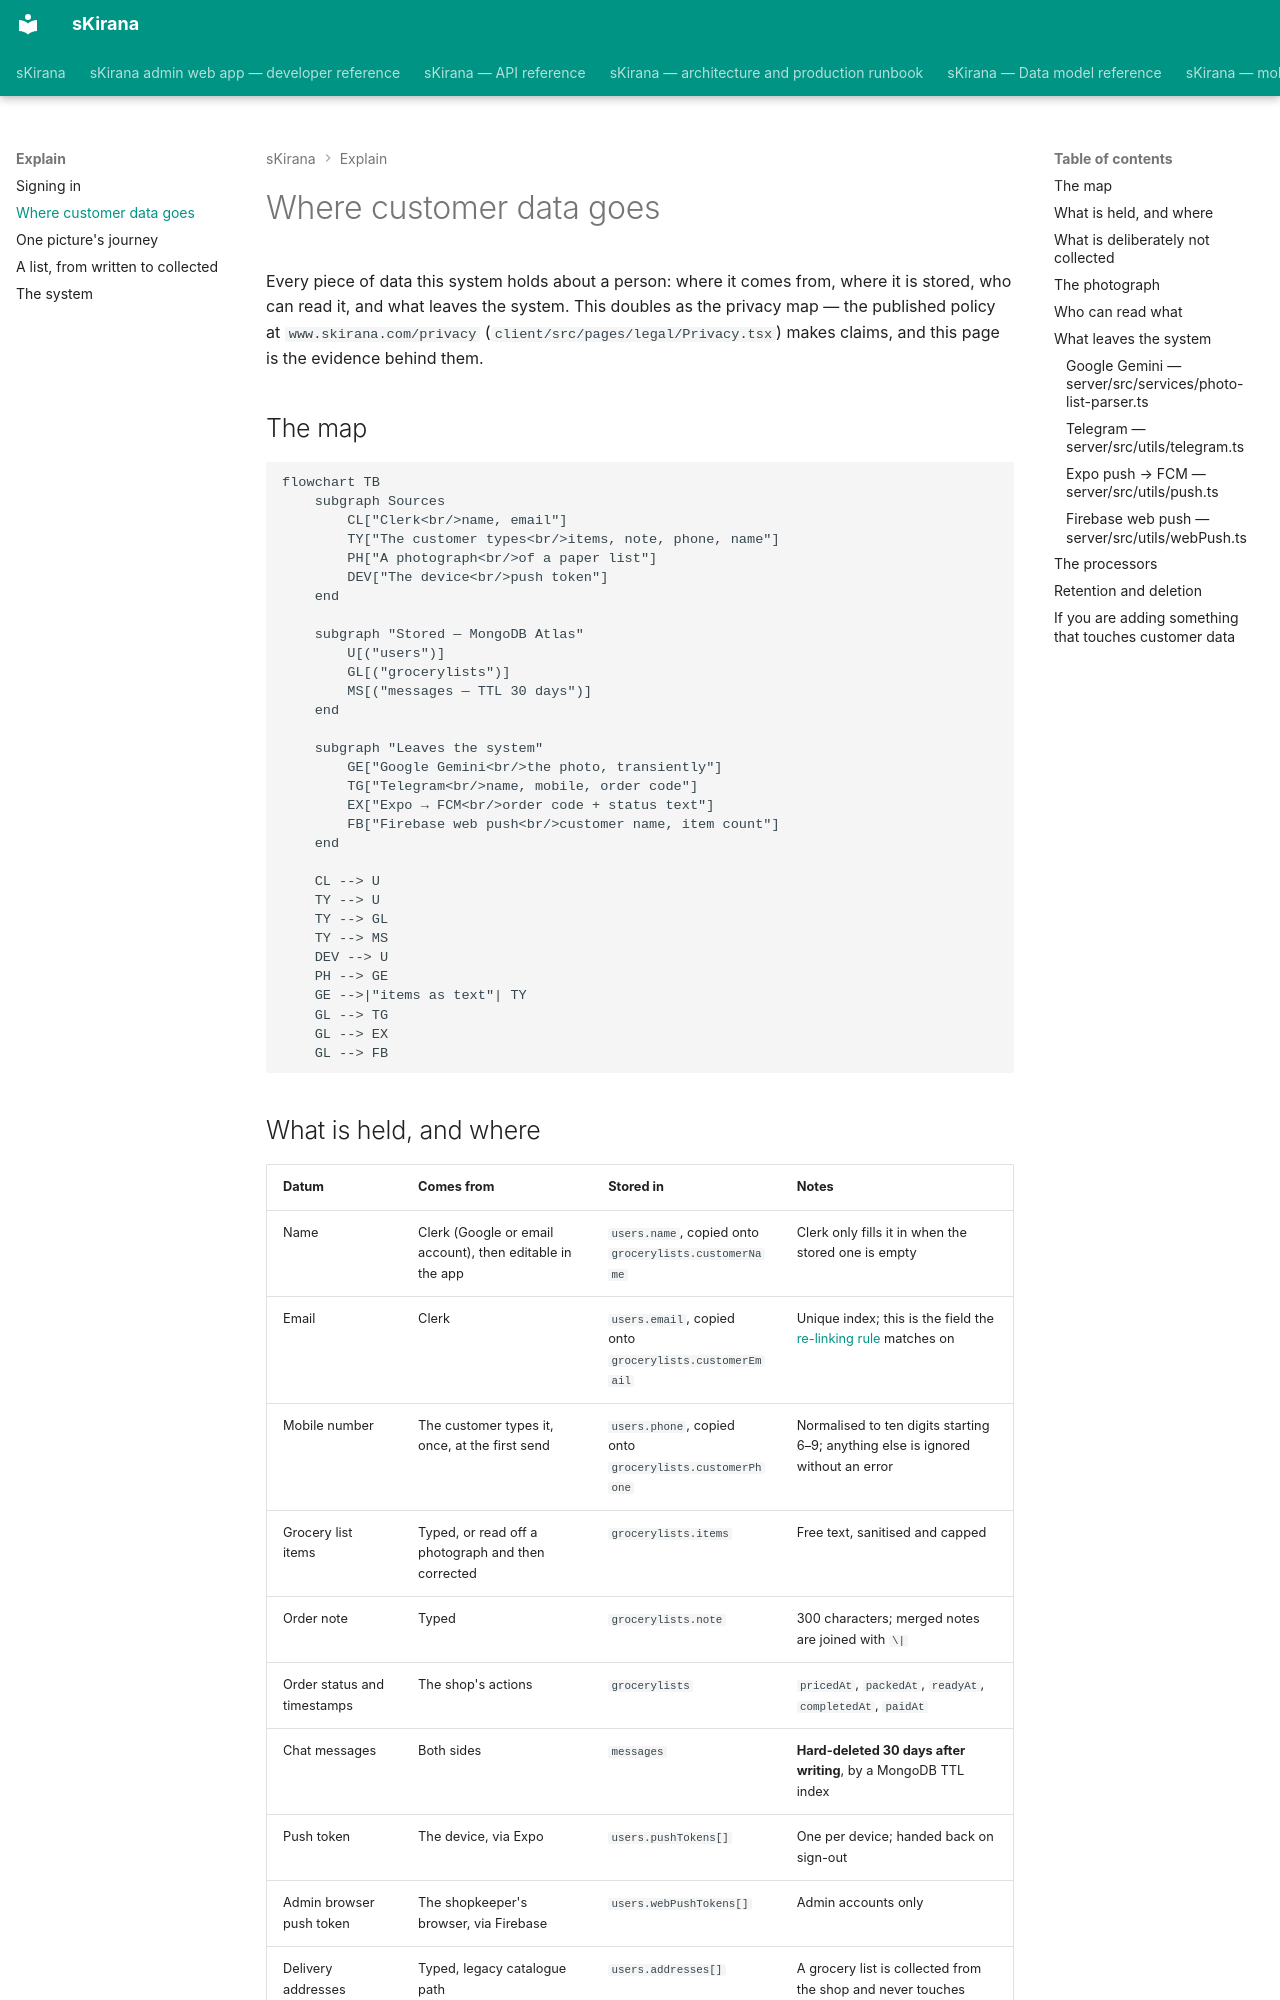

repository: shiv-anshu-gupta/TypeScriptProject · page: explain/data-flow/index.html · generator: mkdocs

# Where customer data goes

Every piece of data this system holds about a person: where it comes from,
where it is stored, who can read it, and what leaves the system. This doubles
as the privacy map — the published policy at `www.skirana.com/privacy`
(`client/src/pages/legal/Privacy.tsx`) makes claims, and this page is the
evidence behind them.

## The map

```mermaid
flowchart TB
    subgraph Sources
        CL["Clerk<br/>name, email"]
        TY["The customer types<br/>items, note, phone, name"]
        PH["A photograph<br/>of a paper list"]
        DEV["The device<br/>push token"]
    end

    subgraph "Stored — MongoDB Atlas"
        U[("users")]
        GL[("grocerylists")]
        MS[("messages — TTL 30 days")]
    end

    subgraph "Leaves the system"
        GE["Google Gemini<br/>the photo, transiently"]
        TG["Telegram<br/>name, mobile, order code"]
        EX["Expo → FCM<br/>order code + status text"]
        FB["Firebase web push<br/>customer name, item count"]
    end

    CL --> U
    TY --> U
    TY --> GL
    TY --> MS
    DEV --> U
    PH --> GE
    GE -->|"items as text"| TY
    GL --> TG
    GL --> EX
    GL --> FB
```
